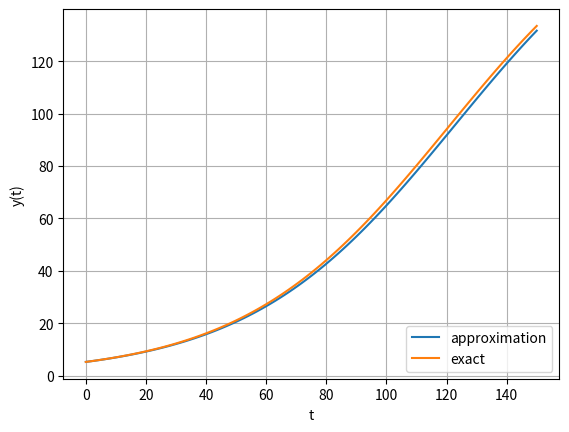

The script that saved this image: (Note: this script raises an exception after producing the figure.)
# -*- coding: utf-8 -*-
"""
Created on Mon Mar  5 10:03:53 2018

[redacted]
"""

from __future__ import print_function, division
import numpy as np
import matplotlib.pyplot as plt

"""
r = 0
K = 0

# Righthand side of differential equation
def f(N):
    return r*N*(1-(N/K))

# Define initial condition
x0 = 0

# Time step
dt = 0.01

# Solve the differential equation from time 0 to time T
T = 5

# Define discretized time ; assumes dt divides nicely into T
t = np.arange(0, T,int(T/dt)+1)

# An array to store the solution
x = np.zeros(len(t))

# Integrate the differential equation using Euler ’s method
x[0] = x0
for i in xrange (1 , len(t)):
x[i] = x[i -1] + f(x[i -1])* dt
"""

# limits: 0.0 <= t <= 150
a = 0
b = 150
 
# Number of steps
nsteps = 100

# Carrying capacity
K = 189.4

# Growth rate
r = 0.029443
 
# step-size
h = (b-a)/nsteps
 
# initial value: y(0.0) = 0.5
initial = (0.0,5.3)
 
# Logistic growth rate differential equation
def f(N,K,r):
    return r*N*(1-(N/K))
 
# Create arrays to hold values of t and N
t = np.arange(a,b+h,h)
narray = np.zeros((nsteps+1,))
 
# set the initial values
t[0], narray[0] = initial
 
# Apply Euler's method
for i in range(1,nsteps+1):
    narray[i] = narray[i-1] + h*f(narray[i-1], K, r)
    
# Exact solution
def y(t):
    return K / (1 + (((K-5.3)/5.3)*np.exp(-r*t)))

plt.plot(t, narray, label='approximation')
plt.plot(t, y(t), label='exact' )
#plt.title( "Euler's Method Example, N="+str(N) )
plt.xlabel('t') 
plt.ylabel('y(t)')
plt.legend(loc=4)
plt.grid()
plt.savefig( 'euler_example.png', fmt='PNG', dpi=100 )

"""

# time intervals
tt = np.arange(0, 10, 0.5)

# initial condition
xx = [0.1]

def (x):
    return x * (1.-x)

# loop over time
for t in tt[1:]:
    xx.append(xx[-1] + 0.5 * f(xx[-1]))

# plotting
plot(tt, xx, '.-')
ta = arange(0, 10, 0.01)
plot(ta, 0.1 * exp(ta)/(1+0.1*(exp(ta)-1.)))
xlabel('t')
ylabel('x')
legend(['approximation', 'analytical solution'], loc='best',)

"""
"""
r = .25 # growth rate / yr
K = 100 # carrying capacity
t = 40 # number of years
num = np.zeros(t+1)
num[0] = 1
for i in range(t):
    num[i+1] = num[i]+r*num[i]*(1-num[i]/K)
plt.plot(range(t+1),num, 'b')
plt.xlabel('Year')
plt.ylabel('Number')
plt.title('Growth rate: 0.25, Carrying Capacity = 100')
plt.axvline(np.argmax(np.diff(num)),  color = 'k'  )
plt.show()
"""